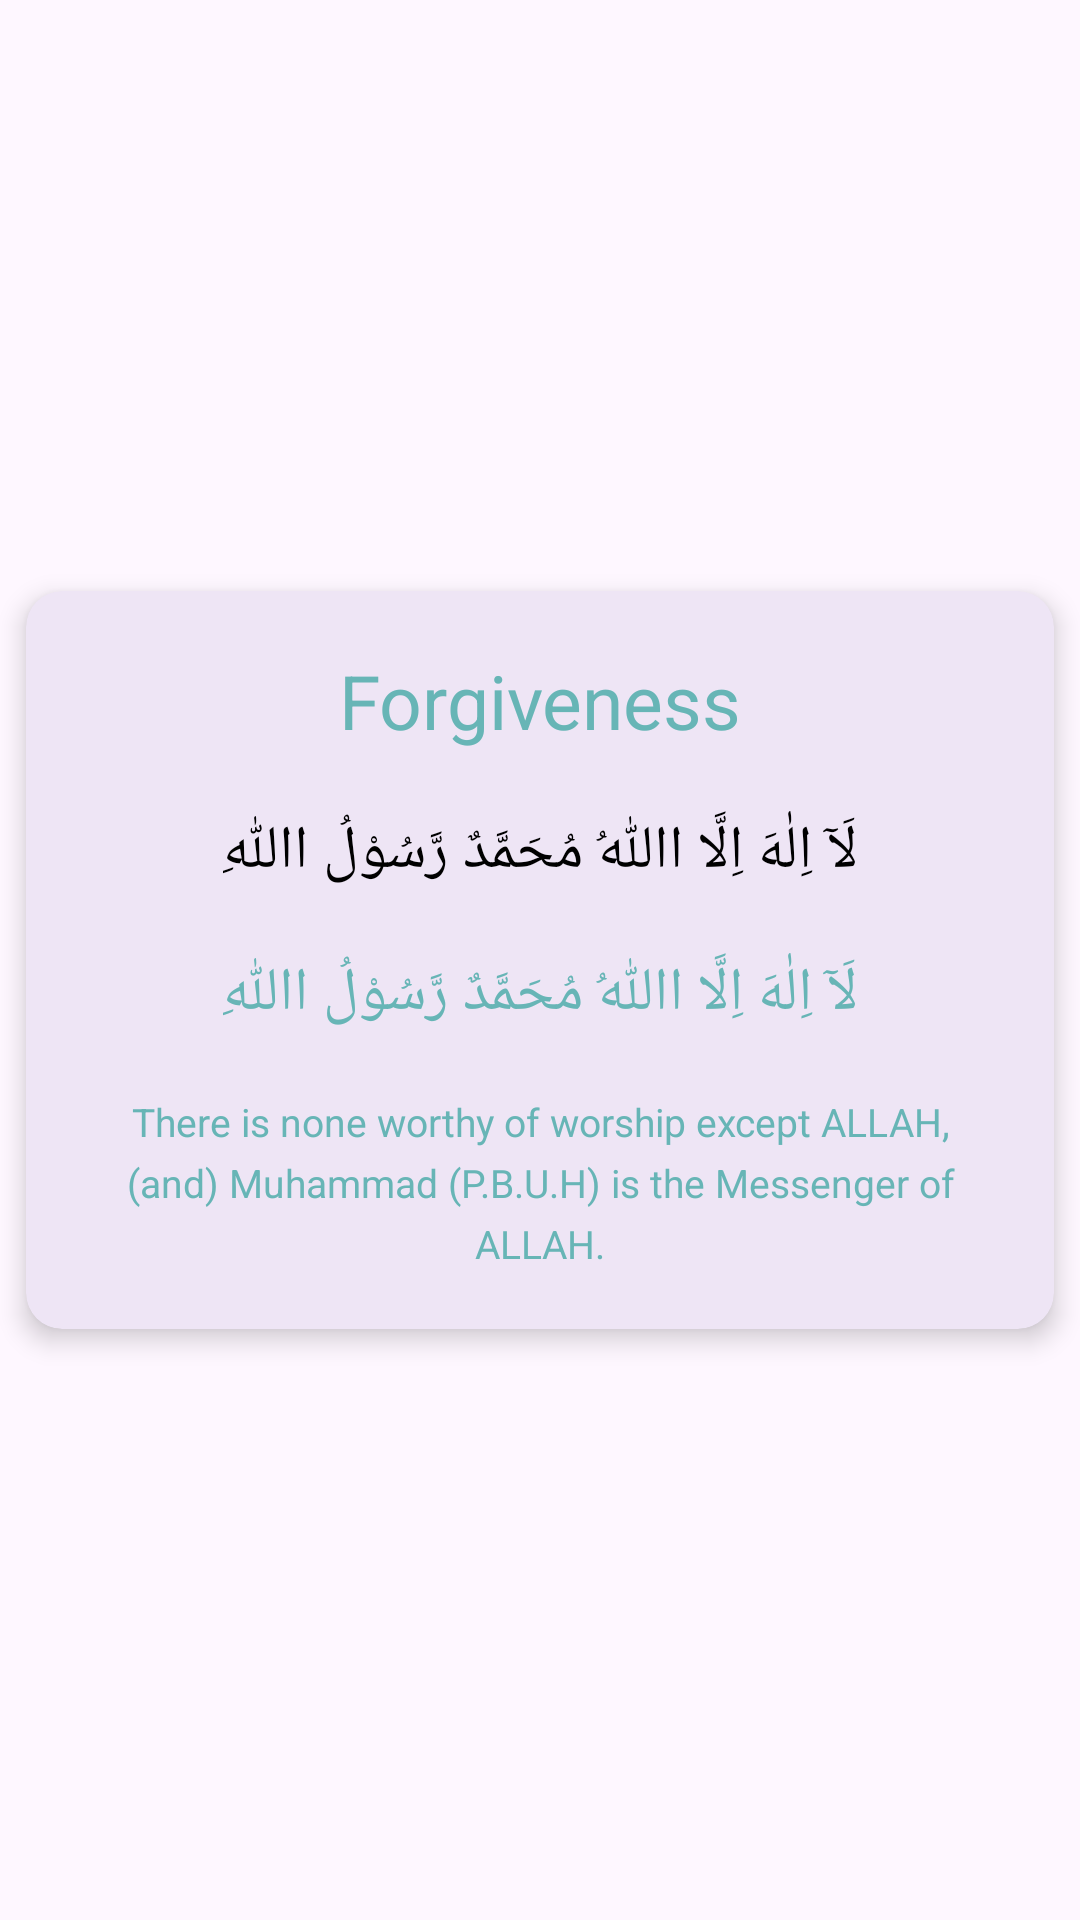

Android layout source for this screen:
<!-- AndroidManifest.xml: application theme Theme.SurahYaseen -->
<!-- res/layout/supplication_inner_item2.xml -->
<?xml version="1.0" encoding="utf-8"?>
<androidx.constraintlayout.widget.ConstraintLayout xmlns:android="http://schemas.android.com/apk/res/android"
    xmlns:app="http://schemas.android.com/apk/res-auto"
    android:layout_width="match_parent"
    android:layout_height="match_parent">

    <com.google.android.material.card.MaterialCardView
        android:layout_width="match_parent"
        android:layout_height="wrap_content"
        app:cardElevation="5dp"
        app:cardUseCompatPadding="true"
        app:contentPadding="20dp"
        app:layout_constraintBottom_toBottomOf="parent"
        app:layout_constraintTop_toTopOf="parent"
        app:strokeWidth="0dp">

        <androidx.constraintlayout.widget.ConstraintLayout
            android:layout_width="match_parent"
            android:layout_height="match_parent">

            <TextView
                android:id="@+id/supplicationName"
                android:layout_width="wrap_content"
                android:layout_height="wrap_content"
                android:text="Forgiveness"
                android:textColor="@color/baseColor"
                android:textSize="25sp"
                android:gravity="center"
                app:layout_constraintEnd_toEndOf="parent"
                app:layout_constraintStart_toStartOf="parent"
                app:layout_constraintTop_toTopOf="parent" />


            <TextView
                android:id="@+id/supplicationArabic"
                android:layout_width="wrap_content"
                android:layout_height="wrap_content"
                android:layout_marginTop="20dp"
                android:gravity="center"
                android:text="لَآ اِلٰهَ اِلَّا اﷲُ مُحَمَّدٌ رَّسُوْلُ اﷲِ"
                android:textColor="@color/black"
                android:textSize="20sp"
                app:layout_constraintEnd_toEndOf="parent"
                app:layout_constraintStart_toStartOf="parent"
                app:layout_constraintTop_toBottomOf="@id/supplicationName" />

            <TextView
                android:id="@+id/supplicationUrdu"
                android:layout_width="wrap_content"
                android:layout_height="wrap_content"
                android:layout_marginTop="20dp"
                android:gravity="center"
                android:text="لَآ اِلٰهَ اِلَّا اﷲُ مُحَمَّدٌ رَّسُوْلُ اﷲِ"
                android:textColor="@color/baseColor"
                android:textSize="20sp"
                app:layout_constraintEnd_toEndOf="parent"
                app:layout_constraintStart_toStartOf="parent"
                app:layout_constraintTop_toBottomOf="@id/supplicationArabic" />

            <TextView
                android:id="@+id/supplicationEng"
                android:layout_width="wrap_content"
                android:layout_height="wrap_content"
                android:layout_marginTop="20dp"
                android:gravity="center"
                android:lineSpacingExtra="5dp"
                android:text="There is none worthy of worship except ALLAH, (and) Muhammad (P.B.U.H) is the Messenger of ALLAH."
                android:textColor="@color/baseColor"
                android:textSize="13sp"
                app:layout_constraintEnd_toEndOf="parent"
                app:layout_constraintStart_toStartOf="parent"
                app:layout_constraintTop_toBottomOf="@id/supplicationUrdu" />
        </androidx.constraintlayout.widget.ConstraintLayout>
    </com.google.android.material.card.MaterialCardView>

</androidx.constraintlayout.widget.ConstraintLayout>
<!-- resources referenced by this layout -->
<resources>
  <color name="baseColor">#67B5B6</color>
  <color name="black">#FF000000</color>
  <style name="Theme.SurahYaseen" parent="Base.Theme.SurahYaseen" />
  <style name="Base.Theme.SurahYaseen" parent="Theme.Material3.DayNight.NoActionBar">
          
          
          <item name="android:statusBarColor">#BE65B4B5</item>
      </style>
</resources>
